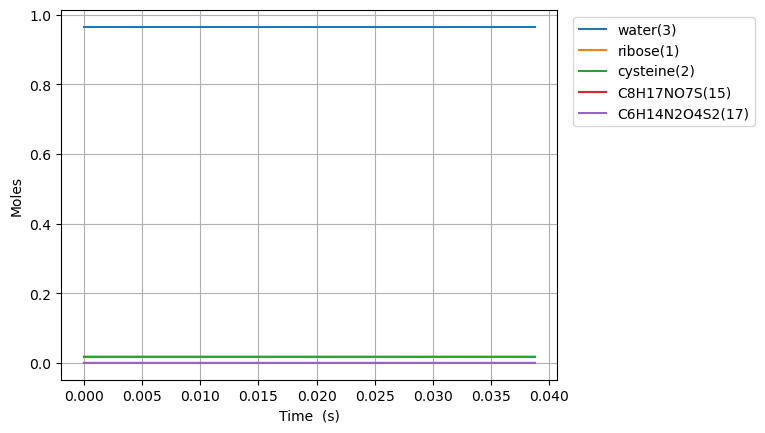

Values plotted in this chart, from the file beside it:
Time (s), Volume (m^3), Ar, He, Ne, N2, ribose(1), cysteine(2), water(3), C8H17NO7S(15), C6H14N2O4S2(17)
0.0, 1.7543859649122806e-05, 0.0, 0.0, 0.0, 0.0, 0.01754, 0.01754, 0.9649, 0.0, 0.0
1e-15, 1.7543859649122806e-05, 0.0, 0.0, 0.0, 0.0, 0.01754, 0.01754, 0.9649, 4.709261933596477e-18, 4.70925193636227e-18
3.0000000000000002e-15, 1.7543859649122806e-05, 0.0, 0.0, 0.0, 0.0, 0.01754, 0.01754, 0.9649, 1.1628993754389946e-17, 1.1628943564266487e-17
7e-15, 1.7543859649122806e-05, 0.0, 0.0, 0.0, 0.0, 0.01754, 0.01754, 0.9649, 3.046604148876421e-17, 3.0465732596776263e-17
1.5e-14, 1.7543859649122806e-05, 0.0, 0.0, 0.0, 0.0, 0.01754, 0.01754, 0.9649, 6.814013695747866e-17, 6.813867085706723e-17
3.1e-14, 1.7543859649122806e-05, 0.0, 0.0, 0.0, 0.0, 0.01754, 0.01754, 0.9649, 1.4348832789477129e-16, 1.4348198824565897e-16
6.300000000000001e-14, 1.7543859649122806e-05, 0.0, 0.0, 0.0, 0.0, 0.01754, 0.01754, 0.9649, 2.9418470976881146e-16, 2.9415838719022815e-16
1.2700000000000001e-13, 1.7543859649122806e-05, 0.0, 0.0, 0.0, 0.0, 0.01754, 0.01754, 0.9649, 5.955774735147114e-16, 5.954702473109231e-16
2.55e-13, 1.7543859649122806e-05, 0.0, 0.0, 0.0, 0.0, 0.01754, 0.01754, 0.9649, 1.198363000997789e-15, 1.1979302609625674e-15
5.11e-13, 1.7543859649122806e-05, 0.0, 0.0, 0.0, 0.0, 0.01754, 0.01754, 0.9649, 2.403934055929057e-15, 2.4021958175857904e-15
1e-12, 1.7543859649122806e-05, 0.0, 0.0, 0.0, 0.0, 0.01754, 0.01754, 0.9649, 4.706763141191828e-15, 4.700033629368052e-15
1.023e-12, 1.7543859649122806e-05, 0.0, 0.0, 0.0, 0.0, 0.01754, 0.01754, 0.9649, 4.81507616565204e-15, 4.808111890453926e-15
2.047e-12, 1.7543859649122806e-05, 0.0, 0.0, 0.0, 0.0, 0.01754, 0.01754, 0.9649, 9.637360384539813e-15, 9.609506564089343e-15
4.095e-12, 1.7543859649122806e-05, 0.0, 0.0, 0.0, 0.0, 0.01754, 0.01754, 0.9649, 1.9281928820082607e-14, 1.9170726752501098e-14
8.191e-12, 1.7543859649122806e-05, 0.0, 0.0, 0.0, 0.0, 0.01754, 0.01754, 0.9649, 3.857106568223759e-14, 3.812832386654171e-14
1e-11, 1.7543859649122806e-05, 0.0, 0.0, 0.0, 0.0, 0.01754, 0.01754, 0.9649, 4.709012050828337e-14, 4.642877853831486e-14
1.2287e-11, 1.7543859649122806e-05, 0.0, 0.0, 0.0, 0.0, 0.01754, 0.01754, 0.9649, 5.786020253546232e-14, 5.692249873419391e-14
1.6383e-11, 1.7543859649122806e-05, 0.0, 0.0, 0.0, 0.0, 0.01754, 0.01754, 0.9649, 7.714933937975715e-14, 7.555466012210924e-14
2.4575e-11, 1.7543859649122806e-05, 0.0, 0.0, 0.0, 0.0, 0.01754, 0.01754, 0.9649, 1.1572761304738996e-13, 1.1244306973208133e-13
3.2767e-11, 1.7543859649122806e-05, 0.0, 0.0, 0.0, 0.0, 0.01754, 0.01754, 0.9649, 1.543058866821873e-13, 1.4874722553958115e-13
4.0959e-11, 1.7543859649122806e-05, 0.0, 0.0, 0.0, 0.0, 0.01754, 0.01754, 0.9649, 1.9288416028180605e-13, 1.8443454227957837e-13
5.7343e-11, 1.7543859649122806e-05, 0.0, 0.0, 0.0, 0.0, 0.01754, 0.01754, 0.9649, 2.700407073733134e-13, 2.539801955028325e-13
9.0111e-11, 1.7543859649122806e-05, 0.0, 0.0, 0.0, 0.0, 0.01754, 0.01754, 0.9649, 4.24353801128125e-13, 3.861255563840002e-13
9.999999999999999e-11, 1.7543859649122806e-05, 0.0, 0.0, 0.0, 0.0, 0.01754, 0.01754, 0.9649, 4.709236918893477e-13, 4.2425075064057264e-13
1.1666429732572776e-10, 1.7543859649122806e-05, 0.0, 0.0, 0.0, 0.0, 0.01754, 0.01754, 0.9649, 5.494002319750464e-13, 4.866561778905365e-13
1.4321759465145552e-10, 1.7543859649122806e-05, 0.0, 0.0, 0.0, 0.0, 0.01754, 0.01754, 0.9649, 6.74446662446964e-13, 5.817050169483555e-13
1.6977089197718328e-10, 1.7543859649122806e-05, 0.0, 0.0, 0.0, 0.0, 0.01754, 0.01754, 0.9649, 7.994930925439759e-13, 6.715401064784308e-13
1.9632418930291104e-10, 1.7543859649122806e-05, 0.0, 0.0, 0.0, 0.0, 0.01754, 0.01754, 0.9649, 9.24539522266168e-13, 7.564481346574339e-13
2.494307839543666e-10, 1.7543859649122806e-05, 0.0, 0.0, 0.0, 0.0, 0.01754, 0.01754, 0.9649, 1.1746323805863317e-12, 9.123962254386296e-13
2.972267191406766e-10, 1.7543859649122806e-05, 0.0, 0.0, 0.0, 0.0, 0.01754, 0.01754, 0.9649, 1.3997159517932523e-12, 1.0383836341705277e-12
3.4502265432698657e-10, 1.7543859649122806e-05, 0.0, 0.0, 0.0, 0.0, 0.01754, 0.01754, 0.9649, 1.6247995217867499e-12, 1.1522047420794724e-12
3.9281858951329656e-10, 1.7543859649122806e-05, 0.0, 0.0, 0.0, 0.0, 0.01754, 0.01754, 0.9649, 1.849883090567126e-12, 1.255059059861992e-12
4.4061452469960655e-10, 1.7543859649122806e-05, 0.0, 0.0, 0.0, 0.0, 0.01754, 0.01754, 0.9649, 2.0749666581346445e-12, 1.3479986834945364e-12
4.884104598859165e-10, 1.7543859649122806e-05, 0.0, 0.0, 0.0, 0.0, 0.01754, 0.01754, 0.9649, 2.3000502244895437e-12, 1.4319714718650382e-12
5.362063950722265e-10, 1.7543859649122806e-05, 0.0, 0.0, 0.0, 0.0, 0.01754, 0.01754, 0.9649, 2.5251337896320426e-12, 1.5078432159862739e-12
6.317982654448465e-10, 1.7543859649122806e-05, 0.0, 0.0, 0.0, 0.0, 0.01754, 0.01754, 0.9649, 2.975300916280615e-12, 1.638340299399117e-12
7.351994775407092e-10, 1.7543859649122806e-05, 0.0, 0.0, 0.0, 0.0, 0.01754, 0.01754, 0.9649, 3.4622442707523456e-12, 1.7526821324130343e-12
8.386006896365718e-10, 1.7543859649122806e-05, 0.0, 0.0, 0.0, 0.0, 0.01754, 0.01754, 0.9649, 3.949187619553636e-12, 1.8445061875478557e-12
9.420019017324345e-10, 1.7543859649122806e-05, 0.0, 0.0, 0.0, 0.0, 0.01754, 0.01754, 0.9649, 4.436130962685602e-12, 1.9182306300321225e-12
9.999999999999999e-10, 1.7543859649122806e-05, 0.0, 0.0, 0.0, 0.0, 0.01754, 0.01754, 0.9649, 4.709259169180291e-12, 1.9530244005330713e-12
1.045403113828297e-09, 1.7543859649122806e-05, 0.0, 0.0, 0.0, 0.0, 0.01754, 0.01754, 0.9649, 4.923074300149143e-12, 1.9774130673506286e-12
1.1488043259241596e-09, 1.7543859649122806e-05, 0.0, 0.0, 0.0, 0.0, 0.01754, 0.01754, 0.9649, 5.4100176319449844e-12, 2.024920881995059e-12
1.2522055380200222e-09, 1.7543859649122806e-05, 0.0, 0.0, 0.0, 0.0, 0.01754, 0.01754, 0.9649, 5.896960958073709e-12, 2.063059474394645e-12
1.3556067501158847e-09, 1.7543859649122806e-05, 0.0, 0.0, 0.0, 0.0, 0.01754, 0.01754, 0.9649, 6.383904278535782e-12, 2.093669623083615e-12
1.4590079622117473e-09, 1.7543859649122806e-05, 0.0, 0.0, 0.0, 0.0, 0.01754, 0.01754, 0.9649, 6.87084759333158e-12, 2.118235632559671e-12
1.6658103864034726e-09, 1.7543859649122806e-05, 0.0, 0.0, 0.0, 0.0, 0.01754, 0.01754, 0.9649, 7.844734205925484e-12, 2.1537230050897683e-12
1.8360873595877473e-09, 1.7543859649122806e-05, 0.0, 0.0, 0.0, 0.0, 0.01754, 0.01754, 0.9649, 8.6466129157483e-12, 2.1732316546662956e-12
2.0063643327720218e-09, 1.7543859649122806e-05, 0.0, 0.0, 0.0, 0.0, 0.01754, 0.01754, 0.9649, 9.448491610207857e-12, 2.186834626147867e-12
2.1766413059562964e-09, 1.7543859649122806e-05, 0.0, 0.0, 0.0, 0.0, 0.01754, 0.01754, 0.9649, 1.0250370289304618e-11, 2.1963512515200235e-12
2.346918279140571e-09, 1.7543859649122806e-05, 0.0, 0.0, 0.0, 0.0, 0.01754, 0.01754, 0.9649, 1.1052248953038886e-11, 2.2030003847230376e-12
2.517195252324846e-09, 1.7543859649122806e-05, 0.0, 0.0, 0.0, 0.0, 0.01754, 0.01754, 0.9649, 1.185412760141089e-11, 2.2076357789315536e-12
2.6874722255091205e-09, 1.7543859649122806e-05, 0.0, 0.0, 0.0, 0.0, 0.01754, 0.01754, 0.9649, 1.2656006234420772e-11, 2.2108594554193516e-12
2.857749198693395e-09, 1.7543859649122806e-05, 0.0, 0.0, 0.0, 0.0, 0.01754, 0.01754, 0.9649, 1.3457884852068641e-11, 2.213107389044223e-12
3.02802617187767e-09, 1.7543859649122806e-05, 0.0, 0.0, 0.0, 0.0, 0.01754, 0.01754, 0.9649, 1.425976345435458e-11, 2.214680308486083e-12
3.1983031450619445e-09, 1.7543859649122806e-05, 0.0, 0.0, 0.0, 0.0, 0.01754, 0.01754, 0.9649, 1.5061642041278635e-11, 2.21578300505168e-12
3.538857091430494e-09, 1.7543859649122806e-05, 0.0, 0.0, 0.0, 0.0, 0.01754, 0.01754, 0.9649, 1.666539916904124e-11, 2.2170767982862266e-12
3.879411037799043e-09, 1.7543859649122806e-05, 0.0, 0.0, 0.0, 0.0, 0.01754, 0.01754, 0.9649, 1.8269156235356613e-11, 2.2176851493353584e-12
4.219964984167592e-09, 1.7543859649122806e-05, 0.0, 0.0, 0.0, 0.0, 0.01754, 0.01754, 0.9649, 1.9872913240224882e-11, 2.2180404500222006e-12
4.5605189305361415e-09, 1.7543859649122806e-05, 0.0, 0.0, 0.0, 0.0, 0.01754, 0.01754, 0.9649, 2.147667018364607e-11, 2.2182364499672848e-12
4.901072876904691e-09, 1.7543859649122806e-05, 0.0, 0.0, 0.0, 0.0, 0.01754, 0.01754, 0.9649, 2.30804270656202e-11, 2.218309779399738e-12
... 142 more rows
